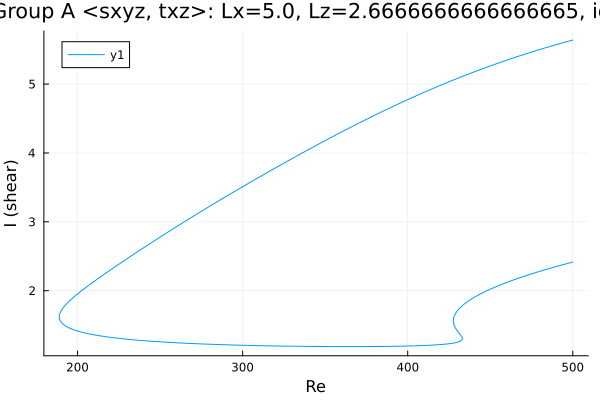

The data file committed next to this chart (first rows):
Re, shear
500.0, 5.639
498.8, 5.631
497.3, 5.622
495.9, 5.613
494.5, 5.603
493.1, 5.594
491.7, 5.584
490.3, 5.575
488.9, 5.565
487.4, 5.555
487.2, 5.553
485.7, 5.543
484.3, 5.533
482.9, 5.523
481.5, 5.513
480.1, 5.503
478.7, 5.492
477.3, 5.482
475.8, 5.471
474.4, 5.461
473, 5.45
471.6, 5.439
470.2, 5.428
468.8, 5.417
467.4, 5.406
465.9, 5.395
464.5, 5.384
463.1, 5.373
461.7, 5.361
460.3, 5.35
458.9, 5.338
457.5, 5.326
456.1, 5.315
454.6, 5.303
453.2, 5.291
452.3, 5.283
450.9, 5.271
449.5, 5.258
448, 5.246
446.6, 5.234
445.2, 5.221
443.8, 5.209
442.4, 5.196
441, 5.183
439.6, 5.17
438.1, 5.158
436.7, 5.144
435.3, 5.131
433.9, 5.118
432.5, 5.105
431.1, 5.091
429.7, 5.078
428.2, 5.064
426.8, 5.051
425.4, 5.037
424, 5.023
422.6, 5.009
421.2, 4.995
419.8, 4.981
418.3, 4.967
... 554 more rows
